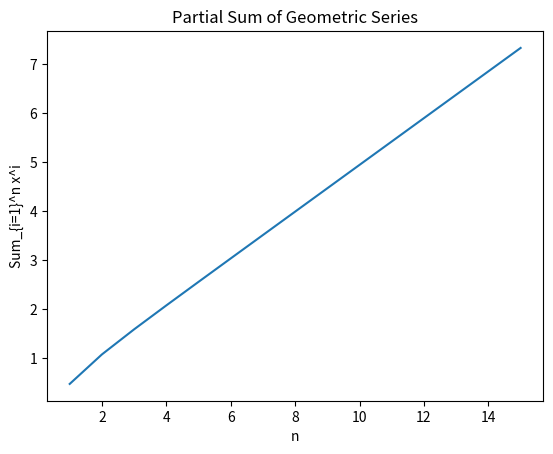

Reproduce this figure in Python.
import numpy as np
import matplotlib.pyplot as plt

# Parameters
x = 3        # Change this value as desired
N = 15       # Maximum value of n

# Compute partial sums
n_values = np.arange(1, N + 1)
partial_sums = []

for n in n_values:
    total = sum(x**i for i in range(1, n + 1))
    partial_sums.append(total)

log = np.log10(partial_sums)

# Plot
plt.figure()
plt.plot(n_values, log )
plt.xlabel("n")
plt.ylabel("Sum_{i=1}^n x^i")
plt.title("Partial Sum of Geometric Series")
plt.show()
